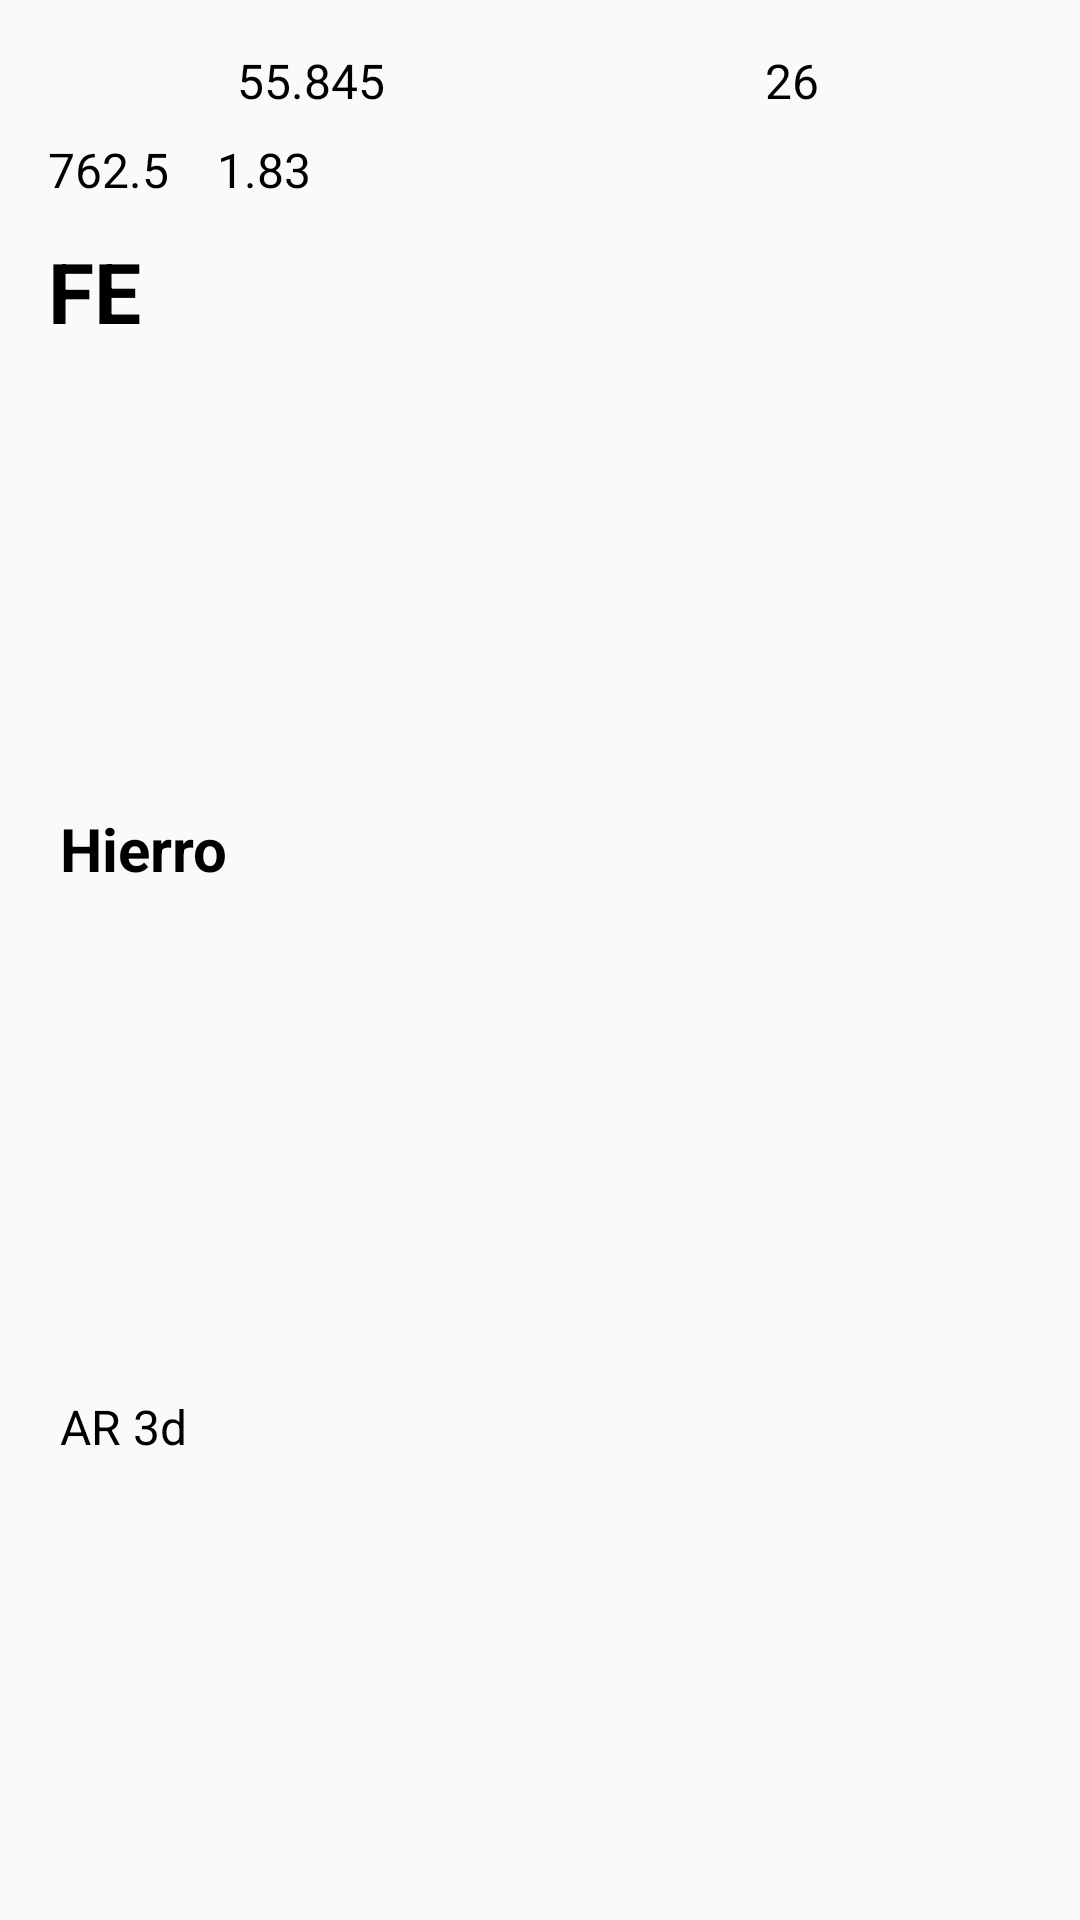

Here is an Android app screen rendered from its layout file. Give the layout XML and the strings, colors and styles it references.
<!-- AndroidManifest.xml: application theme AppTheme -->
<!-- res/layout/elemento_content.xml -->
<?xml version="1.0" encoding="utf-8"?>
<android.support.constraint.ConstraintLayout xmlns:android="http://schemas.android.com/apk/res/android"
    xmlns:app="http://schemas.android.com/apk/res-auto"
    xmlns:tools="http://schemas.android.com/tools"
    android:layout_width="wrap_content"
    android:layout_height="wrap_content">

    <TextView
        android:id="@+id/txtv_MasaAtomica"
        style="@style/txtv_small"
        android:layout_width="wrap_content"
        android:layout_height="0dp"
        android:layout_marginStart="16dp"
        android:layout_marginTop="16dp"
        android:layout_marginEnd="48dp"
        android:text="55.845"
        app:layout_constraintEnd_toStartOf="@+id/txtv_NumeroAtomico"
        app:layout_constraintStart_toStartOf="parent"
        app:layout_constraintTop_toTopOf="parent" />

    <TextView
        android:id="@+id/txtv_EnrgIon"
        style="@style/txtv_small"
        android:layout_width="wrap_content"
        android:layout_height="wrap_content"
        android:layout_marginStart="16dp"

        android:layout_marginTop="8dp"
        android:layout_marginEnd="16dp"
        android:text="762.5"
        app:layout_constraintEnd_toStartOf="@+id/txtv_Electromagnetividad"
        app:layout_constraintHorizontal_bias="0.0"
        app:layout_constraintStart_toStartOf="parent"
        app:layout_constraintTop_toBottomOf="@+id/txtv_MasaAtomica" />

    <TextView
        android:id="@+id/txtv_Electromagnetividad"
        style="@style/txtv_small"
        android:layout_width="wrap_content"
        android:layout_height="wrap_content"
        android:layout_marginStart="16dp"

        android:layout_marginTop="8dp"
        android:text="1.83"
        app:layout_constraintStart_toEndOf="@+id/txtv_EnrgIon"
        app:layout_constraintTop_toBottomOf="@+id/txtv_NumeroAtomico" />

    <TextView
        android:id="@+id/txtv_NumeroAtomico"
        style="@style/txtv_small"
        android:layout_width="wrap_content"
        android:layout_height="wrap_content"
        android:layout_marginStart="16dp"
        android:layout_marginTop="16dp"
        android:layout_marginEnd="24dp"
        android:text="26"
        app:layout_constraintEnd_toEndOf="parent"
        app:layout_constraintStart_toEndOf="@+id/txtv_MasaAtomica"
        app:layout_constraintTop_toTopOf="parent" />

    <TextView
        android:id="@+id/txtv_SimboloQuimico"
        style="@style/txtv_Big"
        android:layout_width="wrap_content"
        android:layout_height="wrap_content"

        android:layout_marginStart="16dp"
        android:layout_marginTop="11dp"
        android:text="FE"
        app:layout_constraintStart_toStartOf="parent"
        app:layout_constraintTop_toBottomOf="@+id/txtv_EnrgIon" />

    <TextView
        android:id="@+id/txtv_Nombre"
        style="@style/txtv_Medium"
        android:layout_width="wrap_content"
        android:layout_height="wrap_content"
        android:layout_marginStart="20dp"

        android:layout_marginTop="8dp"
        android:layout_marginBottom="15dp"
        android:text="Hierro"
        app:layout_constraintBottom_toTopOf="@+id/txtv_CofElec"
        app:layout_constraintStart_toStartOf="parent"
        app:layout_constraintTop_toBottomOf="@+id/txtv_SimboloQuimico" />

    <TextView
        android:id="@+id/txtv_CofElec"
        android:layout_width="wrap_content"
        android:layout_height="wrap_content"
        android:layout_marginStart="20dp"
        android:layout_marginTop="8dp"
        android:layout_marginBottom="8dp"
        android:text="AR 3d"
        style="@style/txtv_small"
        app:layout_constraintBottom_toBottomOf="parent"
        app:layout_constraintStart_toStartOf="parent"
        app:layout_constraintTop_toBottomOf="@+id/txtv_Nombre" />
</android.support.constraint.ConstraintLayout>
<!-- resources referenced by this layout -->
<resources>
  <style name="txtv_Big" parent="TextAppearance.AppCompat">
          <item name="android:textColor">@color/colorLetra</item>
          <item name="android:textSize">@dimen/txtvBig</item>
          <item name="android:textStyle">bold</item>
  
      </style>
  <style name="txtv_Medium" parent="TextAppearance.AppCompat">
          <item name="android:textColor">@color/colorLetra</item>
          <item name="android:textSize">@dimen/txtvMedium</item>
          <item name="android:textStyle">bold</item>
  
      </style>
  <style name="txtv_small" parent="TextAppearance.AppCompat">
          <item name="android:textColor">@color/colorLetra</item>
          <item name="android:textSize">@dimen/txtvSmall</item>
          <item name="android:textStyle">normal</item>
  
      </style>
  <style name="AppTheme" parent="Theme.AppCompat.Light.DarkActionBar">
          
          <item name="colorPrimary">@color/colorPrimary</item>
          <item name="colorPrimaryDark">@color/colorPrimaryDark</item>
          <item name="colorAccent">@color/colorAccent</item>
      </style>
  <color name="colorLetra">#000000</color>
  <dimen name="txtvBig">28dp</dimen>
  <dimen name="txtvMedium">20dp</dimen>
  <dimen name="txtvSmall">16dp</dimen>
  <color name="colorPrimary">#008577</color>
  <color name="colorPrimaryDark">#00574B</color>
  <color name="colorAccent">#D81B60</color>
</resources>
